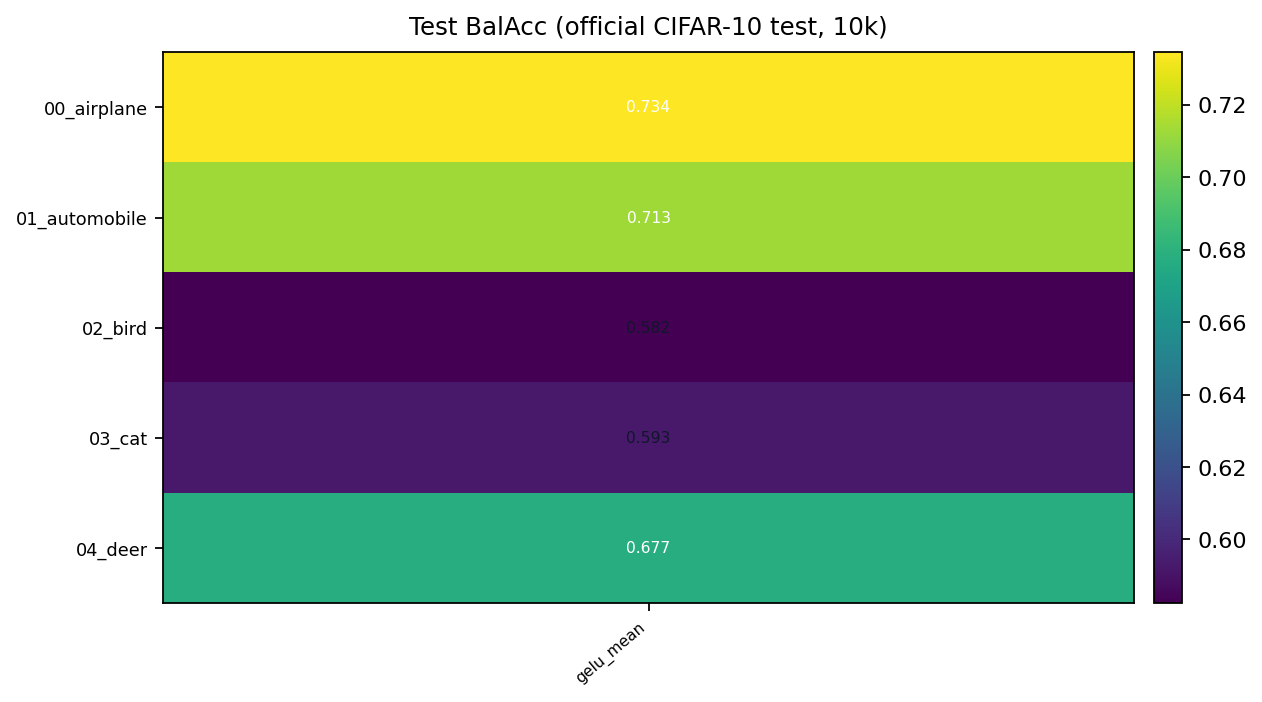

Source data for this figure (header and first rows):
class, gelu_mean
00_airplane, 0.7344
01_automobile, 0.7126
02_bird, 0.5824
03_cat, 0.5931
04_deer, 0.6769
